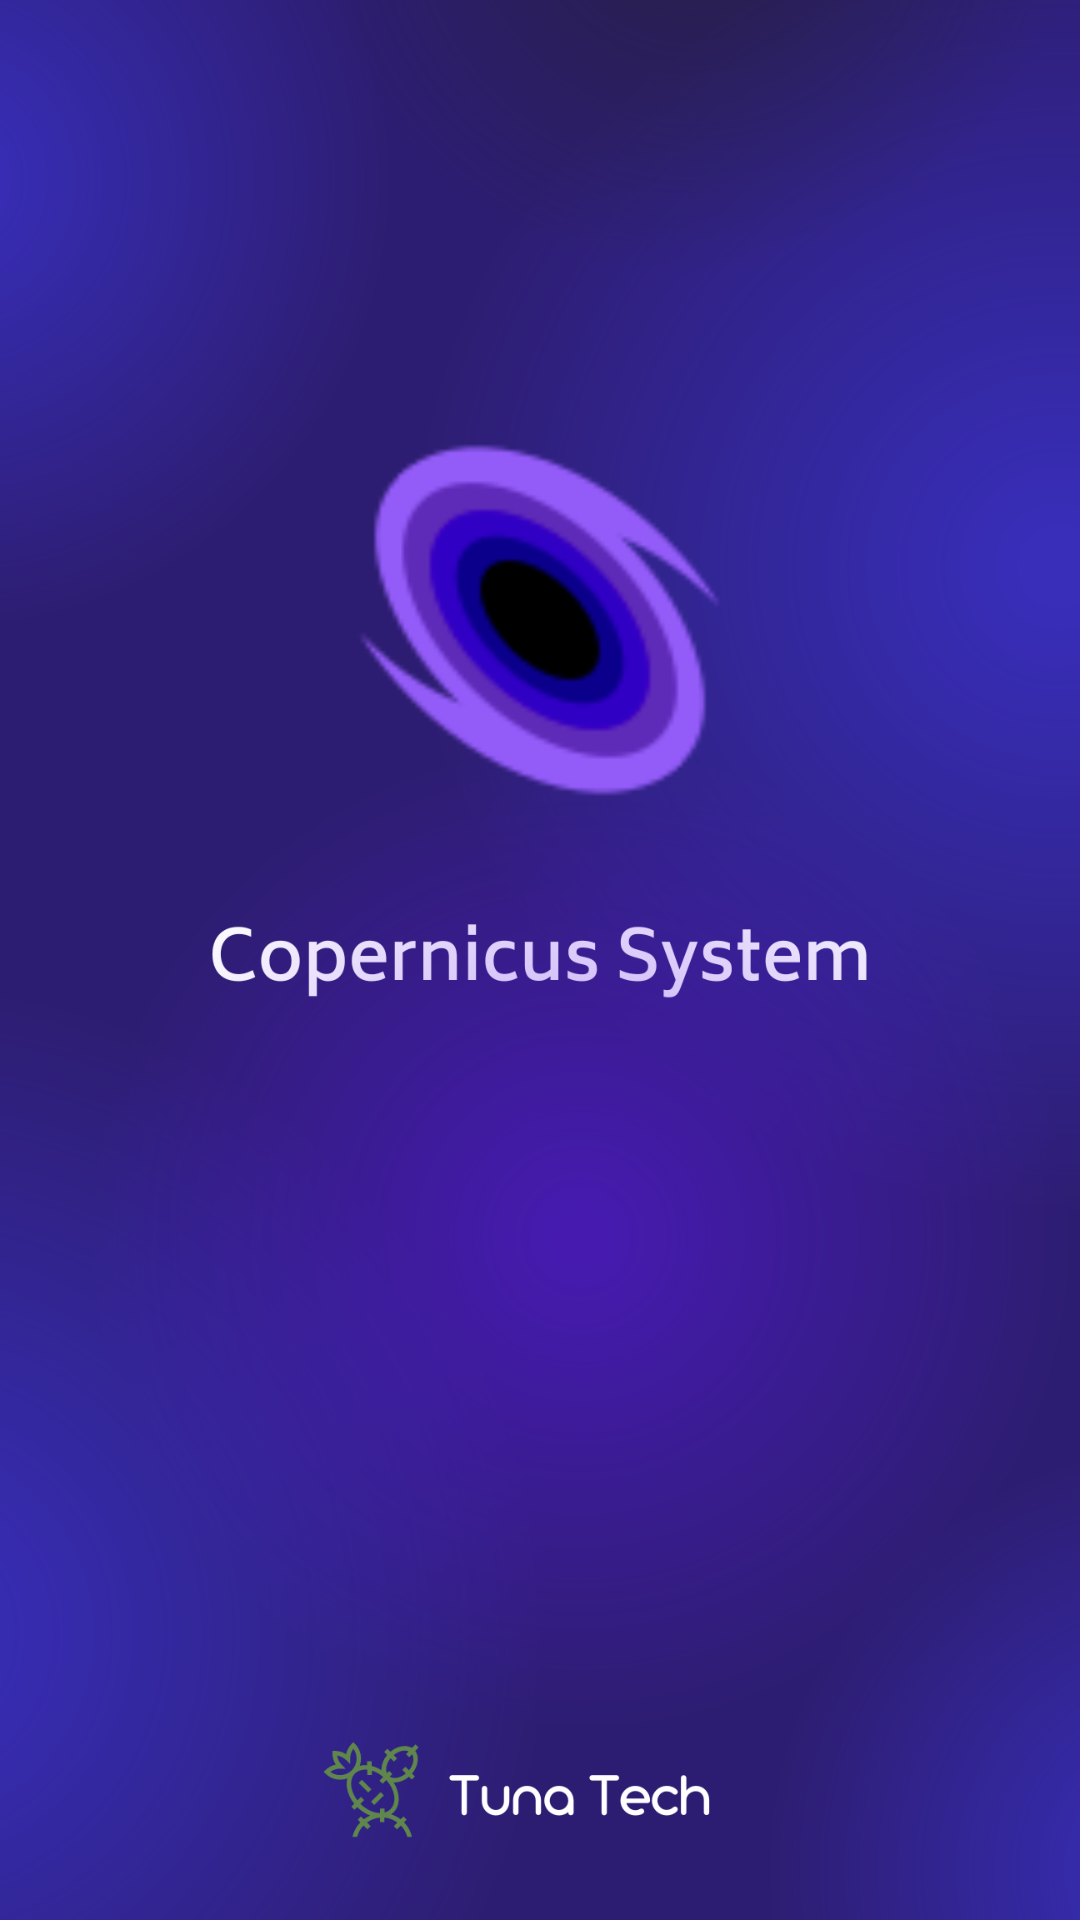

Android layout source for this screen:
<!-- AndroidManifest.xml: application theme Theme.MySplash2 -->
<!-- res/layout/activity_main.xml -->
<?xml version="1.0" encoding="utf-8"?>
<androidx.constraintlayout.widget.ConstraintLayout xmlns:android="http://schemas.android.com/apk/res/android"
    xmlns:app="http://schemas.android.com/apk/res-auto"
    xmlns:tools="http://schemas.android.com/tools"
    android:layout_width="match_parent"
    android:layout_height="match_parent"
    tools:context=".MainActivity">

    <ImageView
        android:id="@+id/imageView2"
        android:layout_width="wrap_content"
        android:layout_height="wrap_content"
        android:background="#411197"
        android:scaleType="centerCrop"
        app:srcCompat="@drawable/pantalla"
        tools:layout_editor_absoluteX="0dp"
        tools:layout_editor_absoluteY="0dp" />

    <androidx.constraintlayout.widget.ConstraintLayout
        android:layout_width="172dp"
        android:layout_height="6dp"
        app:layout_constraintBottom_toBottomOf="parent"
        tools:layout_editor_absoluteX="1dp">

    </androidx.constraintlayout.widget.ConstraintLayout>
</androidx.constraintlayout.widget.ConstraintLayout>
<!-- resources referenced by this layout -->
<resources>
  <!-- drawable pantalla: png bitmap (drawable, 651842 bytes) -->
  <style name="Theme.MySplash2" parent="Theme.MaterialComponents.DayNight.NoActionBar">
          
          <item name="colorPrimary">@color/purple_500</item>
          <item name="colorPrimaryVariant">@color/purple_700</item>
          <item name="colorOnPrimary">@color/white</item>
          
          <item name="colorSecondary">@color/teal_200</item>
          <item name="colorSecondaryVariant">@color/teal_700</item>
          <item name="colorOnSecondary">@color/black</item>
          
          <item name="android:statusBarColor" tools:targetApi="l">?attr/colorPrimaryVariant</item>
          
      </style>
  <color name="purple_500">#0E0763</color>
  <color name="purple_700">#2C1385</color>
  <color name="white">#FFFFFFFF</color>
  <color name="teal_200">#FF03DAC5</color>
  <color name="teal_700">#FF018786</color>
  <color name="black">#FF000000</color>
</resources>
